7-way image classification set "data" from GitHub (Marshall-mk/EggPlantDisease); label vocabulary: healthy leaf, insect pest disease, leaf spot disease, mosaic virus disease, small leaf disease, white mold disease, wilt disease.

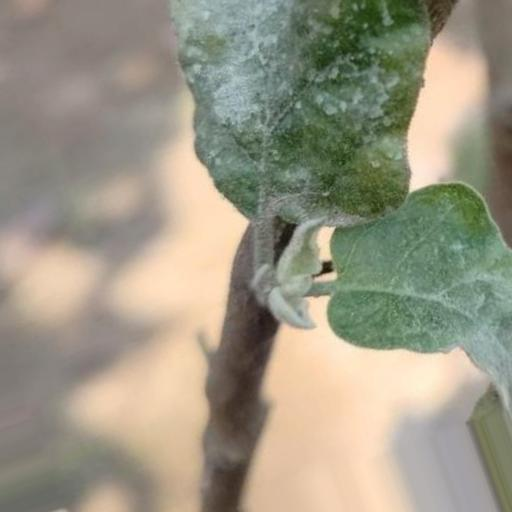
Label: small leaf disease

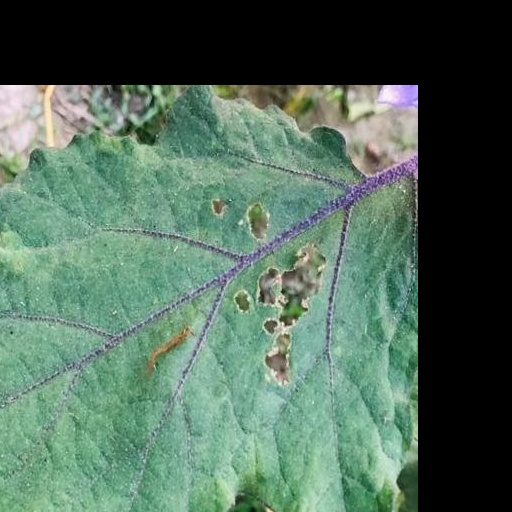
Label: insect pest disease

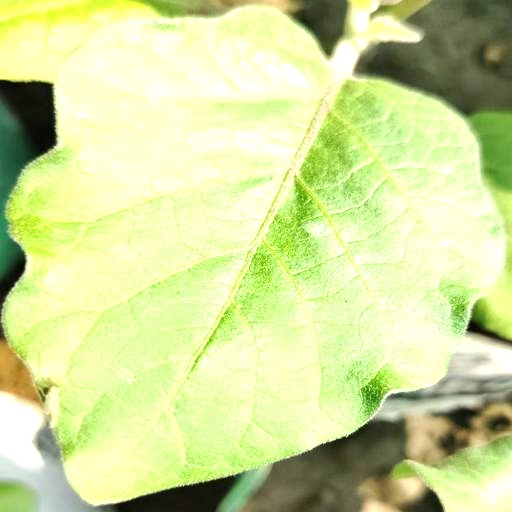
Label: healthy leaf

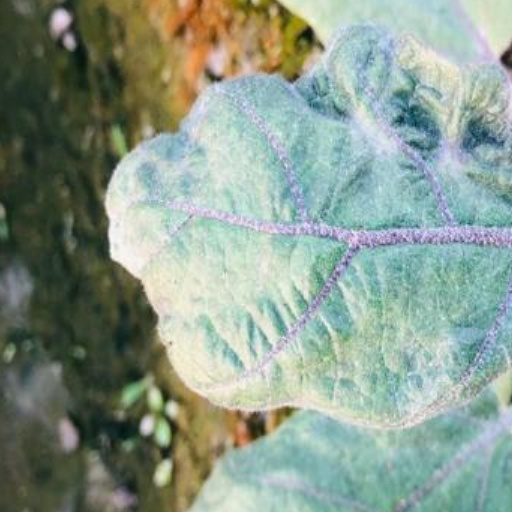
Label: mosaic virus disease

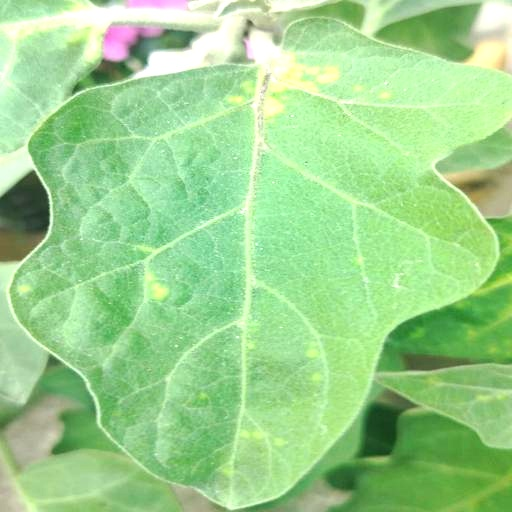
Label: leaf spot disease

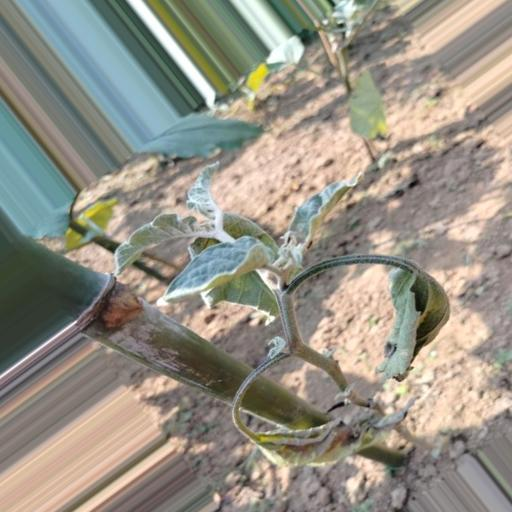
Label: wilt disease
